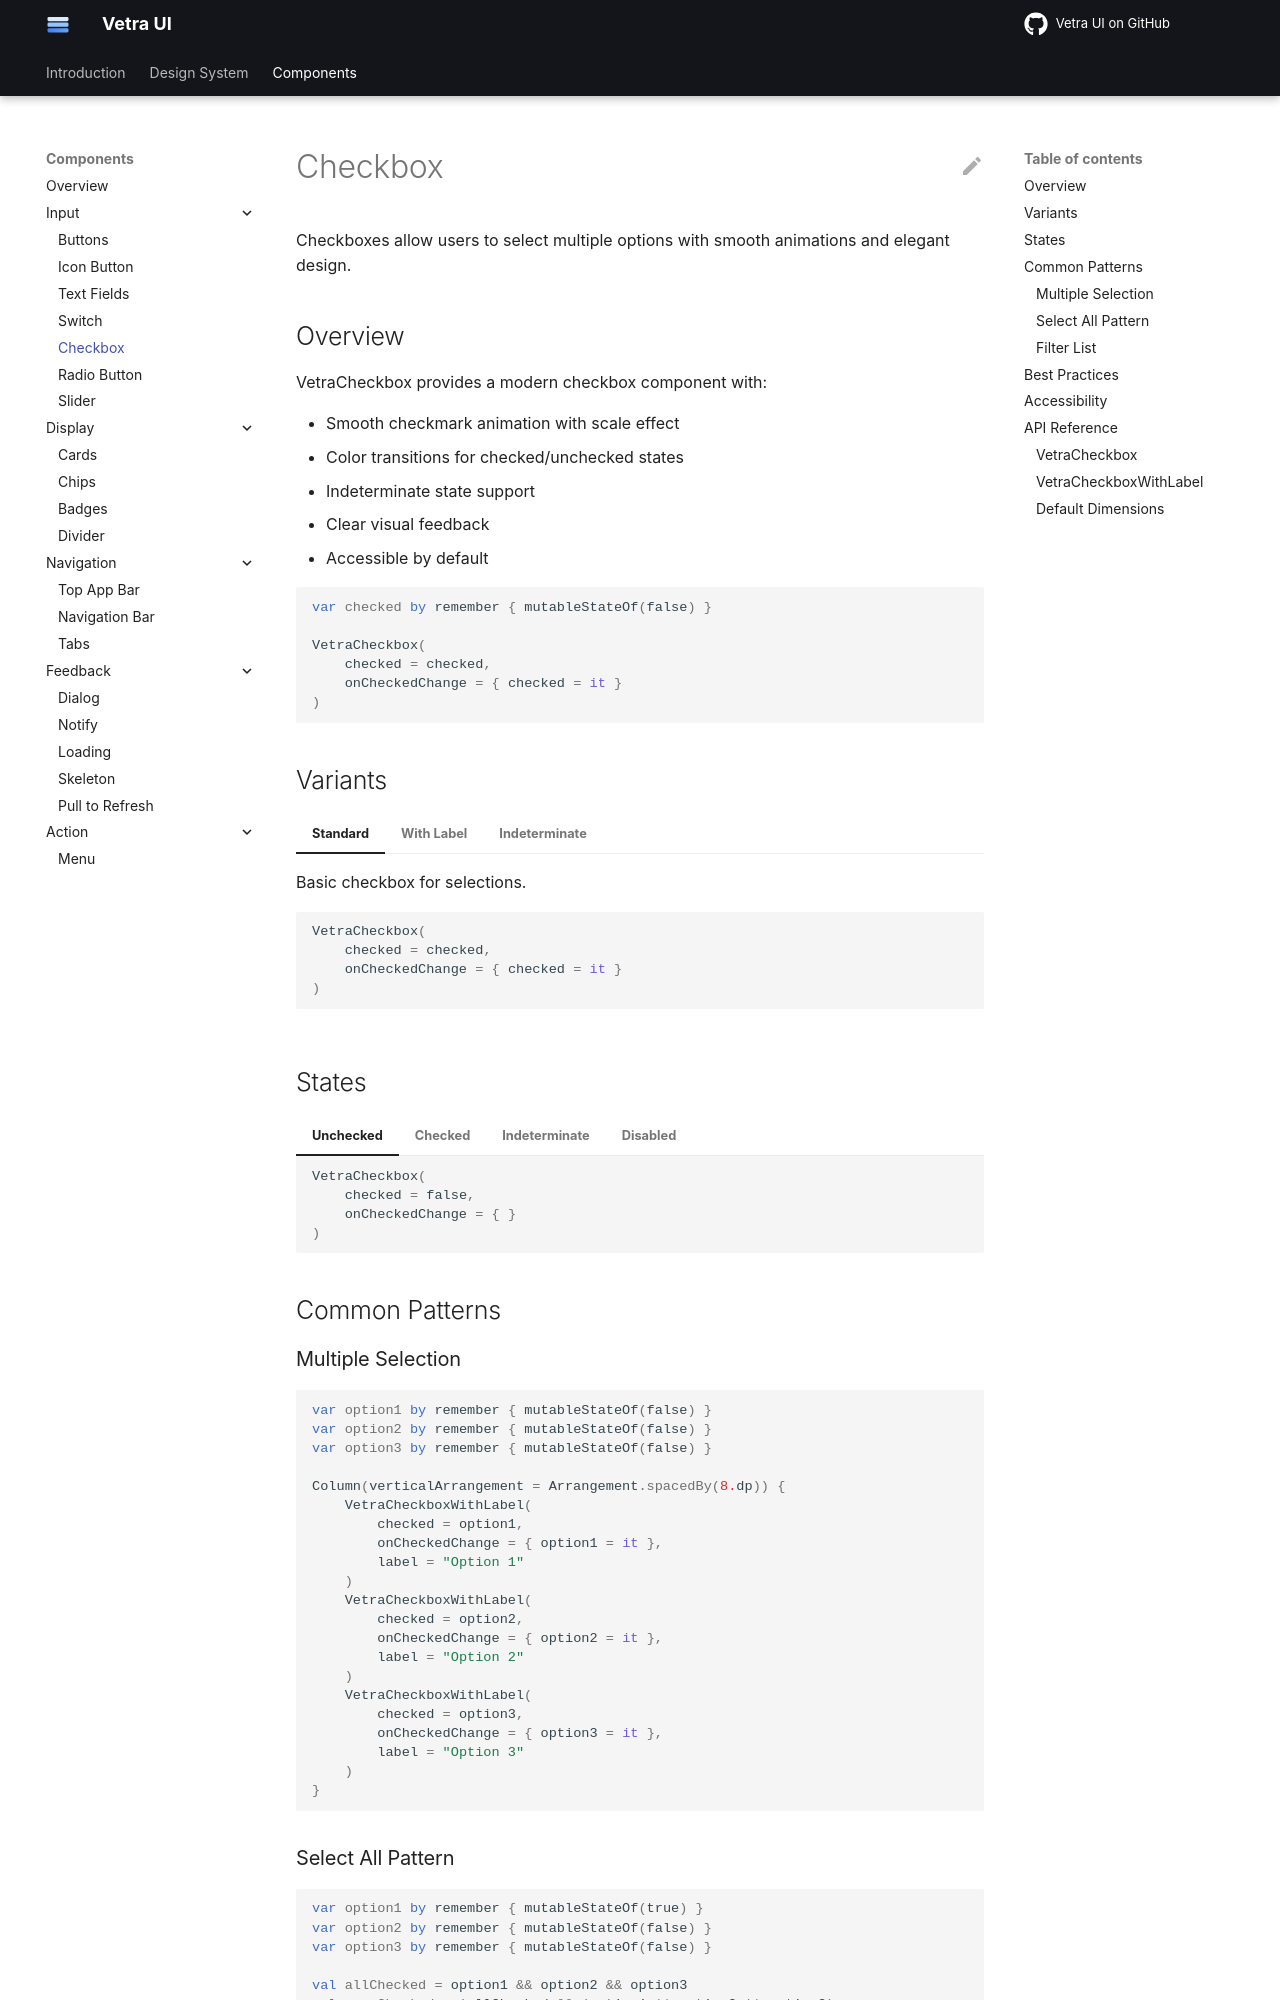

repository: flyfishxu/vetra-ui · page: components/input/checkbox/index.html · generator: mkdocs

# Checkbox

Checkboxes allow users to select multiple options with smooth animations and elegant design.

## Overview

VetraCheckbox provides a modern checkbox component with:

- Smooth checkmark animation with scale effect
- Color transitions for checked/unchecked states
- Indeterminate state support
- Clear visual feedback
- Accessible by default

```kotlin
var checked by remember { mutableStateOf(false) }

VetraCheckbox(
    checked = checked,
    onCheckedChange = { checked = it }
)
```

## Variants

=== "Standard"

    Basic checkbox for selections.
    
    ```kotlin
    VetraCheckbox(
        checked = checked,
        onCheckedChange = { checked = it }
    )
    ```

=== "With Label"

    Checkbox with associated text label.
    
    ```kotlin
    VetraCheckboxWithLabel(
        checked = checked,
        onCheckedChange = { checked = it },
        label = "Accept terms and conditions"
    )
    ```

=== "Indeterminate"

    Checkbox in indeterminate state (partially selected).
    
    ```kotlin
    VetraCheckbox(
        checked = allSelected,
        onCheckedChange = { selectAll() },
        indeterminate = someSelected
    )
    ```

## States

=== "Unchecked"

    ```kotlin
    VetraCheckbox(
        checked = false,
        onCheckedChange = { }
    )
    ```

=== "Checked"

    ```kotlin
    VetraCheckbox(
        checked = true,
        onCheckedChange = { }
    )
    ```

=== "Indeterminate"

    ```kotlin
    VetraCheckbox(
        checked = false,
        onCheckedChange = { },
        indeterminate = true
    )
    ```

=== "Disabled"

    ```kotlin
    VetraCheckbox(
        checked = false,
        onCheckedChange = { },
        enabled = false
    )
    ```

## Common Patterns

### Multiple Selection

```kotlin
var option1 by remember { mutableStateOf(false) }
var option2 by remember { mutableStateOf(false) }
var option3 by remember { mutableStateOf(false) }

Column(verticalArrangement = Arrangement.spacedBy(8.dp)) {
    VetraCheckboxWithLabel(
        checked = option1,
        onCheckedChange = { option1 = it },
        label = "Option 1"
    )
    VetraCheckboxWithLabel(
        checked = option2,
        onCheckedChange = { option2 = it },
        label = "Option 2"
    )
    VetraCheckboxWithLabel(
        checked = option3,
        onCheckedChange = { option3 = it },
        label = "Option 3"
    )
}
```
